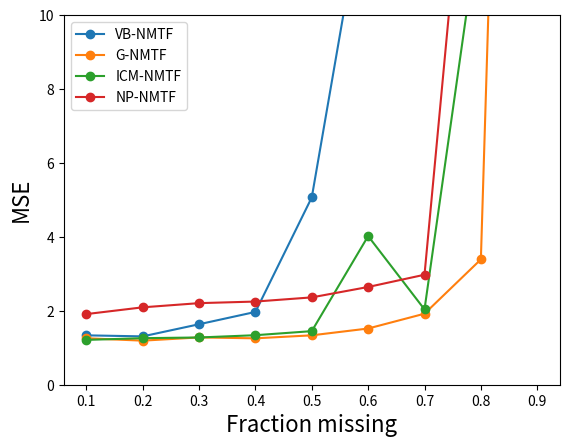
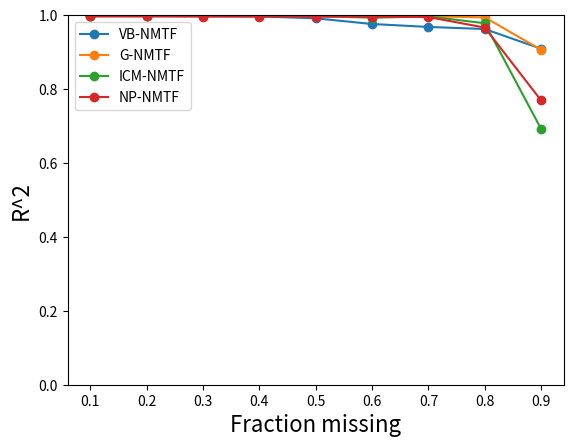
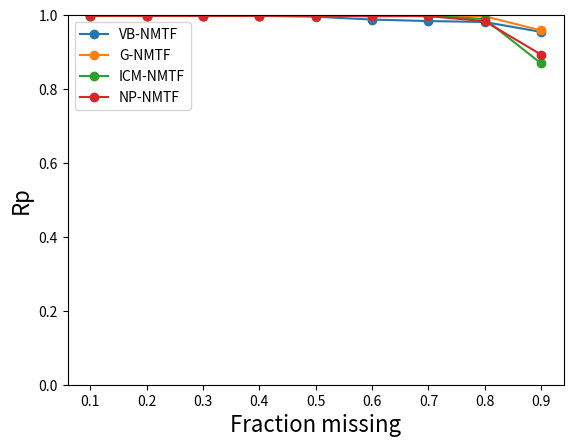

These charts were generated, in order, by the following Python code:
"""
Plot the performances of the many different NMTF algorithms in a single graph,
as we vary the fraction of missing values

We plot the average performance across all 10 attempts for different fractions:
[0.1, 0.2, ..., 0.9].

We use a dataset of I=100, J=80, K=10, with unit mean priors and zero mean unit
variance noise.

We have the following methods:
- VB NMTF
- Gibbs NMTF
- ICM NMTF
- Non-probabilistic NMTF

"""

import matplotlib.pyplot as plt
metrics = ['MSE','R^2','Rp']

MSE_max = 10

fractions_unknown = [0.1, 0.2, 0.3, 0.4, 0.5, 0.6, 0.7, 0.8, 0.9] 

# VB NMF
vb_all_performances = {'R^2': [[0.9971837222867026, 0.9977798608527287, 0.9959587181587914, 0.9955782668612875, 0.9979165189205146, 0.9982014751965419, 0.9976803891401673, 0.9982908763622557, 0.9975848120462552, 0.9977972352960411], [0.9978328481035892, 0.9977203219745328, 0.9951621283758934, 0.9978930799530433, 0.9979762013486685, 0.9978477416146811, 0.9975806957842632, 0.9978215372049104, 0.9977702601373106, 0.9978311949178683], [0.9975991297870219, 0.9953871635458862, 0.9979927081826246, 0.9981558054320991, 0.9979550152697456, 0.9977828625456324, 0.997624944002126, 0.9957051107513721, 0.9976169289880684, 0.9956418843849324], [0.9952962611776615, 0.9951944602075063, 0.9953212749581732, 0.9976892584164087, 0.9976281327027932, 0.9977995264349202, 0.9953582083539202, 0.9976131090483124, 0.9952940588261312, 0.9976517536685652], [0.9952301032074211, 0.9951942841207814, 0.9955621023150253, 0.9952544349453484, 0.9976566787393257, 0.9955165972745983, 0.9949679632854403, 0.9976287343346854, 0.9722611289348965, 0.9744704372886972], [0.9973908896924819, 0.9721187930641384, 0.994754988195573, 0.974117907849793, 0.9726026631381431, 0.9693080973259954, 0.9606486295233974, 0.9727052188224292, 0.9732831396810099, 0.972679331557322], [0.9694924723898535, 0.9657663242228386, 0.9700990353811061, 0.96802914248208, 0.967561235371776, 0.9711769621372333, 0.9632729581085516, 0.9683288828624574, 0.9659489656125704, 0.9703934222533287], [0.9593112989581665, 0.9609115518107277, 0.9494695654350479, 0.9637130374690138, 0.9648418168859251, 0.9565352927178119, 0.955241465603398, 0.9629925741904236, 0.9583566663131274, 0.9930089094728662], [0.8939564580905974, 0.9034941626582259, 0.9310407174315062, 0.9344501547925375, 0.9094479969074324, 0.9006794582943899, 0.8914657574661758, 0.9289820480675609, 0.8835745751721158, 0.9122137216737115]], 'MSE': [[1.2742834620024839, 1.1518811864789373, 2.131931735068179, 2.1475493103381389, 1.0701444643348739, 1.104317627983789, 1.1289636864227581, 1.1395722903708732, 1.1004284515528457, 1.111841455091453], [1.2457426934917377, 1.1232782671564008, 2.6252856584560011, 1.1280400486620978, 1.1807213612939913, 1.1243917934706915, 1.1436891005844465, 1.1905487347943602, 1.1342840963670442, 1.1828958879803657], [1.1914259969965493, 2.9068209331145618, 1.2328381115583686, 1.1422288814581059, 1.2082507749006857, 1.2011969061835619, 1.2415829004775136, 2.5623045259072086, 1.2100889467353351, 2.4656848785659093], [2.6225667118927141, 2.6902496564958613, 2.645972196070622, 1.3117705862270852, 1.3069195177658079, 1.2757795972235979, 2.6513521990465772, 1.2892495387609222, 2.5755626237618117, 1.3270287753133077], [2.6445151006234711, 2.7469269182625959, 2.7809814202581395, 2.7972335341382499, 1.3401919084108094, 2.5138202838114956, 2.7894912659245512, 1.3249177957071068, 15.942657973956123, 15.803432115033603], [1.4731288391619557, 16.693913293825815, 2.9910227595517429, 15.243537069515929, 16.231711317875341, 18.058677676402247, 23.168042825608261, 15.157752650136711, 14.824343036707775, 14.953464654965162], [16.714878306087328, 20.090434574287034, 16.923196248287741, 17.733532424792426, 18.163461288899338, 16.690955635519785, 20.381459985732974, 16.560274714266548, 19.366611735978879, 17.549892254827853], [22.911489370892777, 22.83746259561245, 28.9411568347086, 21.305228231982163, 20.25222745635439, 23.945719522618489, 25.974393533176418, 21.890539471022702, 23.518856659812336, 4.1208287346716048], [61.60050358136985, 54.39575479958453, 39.822655441993675, 36.815172011939843, 52.426834958169664, 56.347726780147411, 61.461065148179017, 41.056886970245195, 68.247820638790074, 51.640266906574489]], 'Rp': [[0.99859093517625497, 0.99889632447019605, 0.99798186149413781, 0.99778862987007244, 0.99896256110131942, 0.99910084695277679, 0.99884097220888568, 0.99914649200246308, 0.99879241102785088, 0.99890157515124622], [0.998919472849083, 0.99886009470133474, 0.99757834523499722, 0.99894652654530802, 0.99898760875925618, 0.9989275761930787, 0.99879211580230509, 0.9989103718262029, 0.99889116888971718, 0.99891662925349745], [0.99880130430046299, 0.9976956903675257, 0.9989969540353919, 0.999077721072964, 0.99897715531935727, 0.9988912678048395, 0.99881309905418003, 0.99785075879590646, 0.99880974030868885, 0.99781865809229453], [0.99765060815349071, 0.99759723629745156, 0.9976600028771121, 0.99884400675903606, 0.99881588740266991, 0.99889977206079472, 0.99767954552142979, 0.998807199595944, 0.99764620630143108, 0.99882897845936647], [0.99761520330929676, 0.99759567767452484, 0.9977797055250921, 0.99762610071089663, 0.99882869375937688, 0.99775594721651339, 0.99748223985928341, 0.99881512487838009, 0.98610096876402487, 0.98717968031919556], [0.99869560755763909, 0.98598027220263451, 0.99738018077226132, 0.98698883490203204, 0.98634614551367727, 0.9845602511051571, 0.98091140389827192, 0.98628687930459324, 0.9866194325361618, 0.98629628118692136], [0.98467602347309446, 0.982757064168582, 0.98502224675366434, 0.98390315286755126, 0.98371064235811179, 0.98548388348978022, 0.98153687146245971, 0.98404286256132911, 0.98310456741863439, 0.98508650967016942], [0.97991667036920427, 0.9803686307615741, 0.97560361847363508, 0.98172862057615962, 0.9823703407390022, 0.97820450369267342, 0.97795542403960867, 0.98133758067765264, 0.97978524594646976, 0.99650121068652409], [0.94639337903205767, 0.95228771647356514, 0.96678842762300632, 0.96789998070343486, 0.95499762210446493, 0.9500937873164581, 0.94546231276825332, 0.96543156879718361, 0.94048149302835193, 0.9553228635931772]]} 
vb_average_performances = {'R^2': [0.99739718751212847, 0.99754360094147587, 0.99714615528895079, 0.9964846043794392, 0.99137424644462191, 0.97596096588502823, 0.96800694008217947, 0.96243821788565087, 0.9089305050554255], 'MSE': [1.3360913669644332, 1.3078877642257136, 1.6362422855897798, 1.969645140255831, 5.0684168316126144, 13.879559412375096, 18.017469716867993, 21.569790241085194, 52.381468723699378], 'Rp': [0.99870026094552034, 0.99877299100547801, 0.99857323491516115, 0.99824294434287264, 0.99567793420165851, 0.98800652889793505, 0.9839323824223376, 0.98137718459625023, 0.95451591514399536]}

# Gibbs NMF
gibbs_all_performances = {'R^2': [[0.998185524304205, 0.9951921450688566, 0.998047302865917, 0.9979297007628247, 0.9980625717620314, 0.998378361980241, 0.9975783292477035, 0.9980969649399992, 0.9978271991362235, 0.9979706579627173], [0.997723944694483, 0.9976717932557062, 0.9979283182367938, 0.9979044934487292, 0.9978787138668564, 0.9978090755612372, 0.9980795897686455, 0.9978830357811582, 0.9978341649867523, 0.9978573890051081], [0.9979083188011675, 0.9971158506788501, 0.9977732504857821, 0.9976214575531412, 0.9977090529028667, 0.9977815698725234, 0.9978868803897982, 0.9980511456785648, 0.9976944005620709, 0.9977959916656446], [0.9979177373002986, 0.9978004131318091, 0.997829350371225, 0.99780183337049, 0.9978994246007876, 0.9976844457355755, 0.9978511309201912, 0.9978247398255468, 0.9977256142072066, 0.9977870877840281], [0.9977234628694933, 0.9976852127966278, 0.9976071695270259, 0.9977859850373401, 0.9976132566922483, 0.9976079271348435, 0.997578230648432, 0.9976254659027803, 0.9976079355283997, 0.9976454739808525], [0.997265259479572, 0.9975247556973685, 0.9973786511663026, 0.9961660989980509, 0.9974865218552995, 0.9972506763740759, 0.9975673652535634, 0.9976273304247582, 0.9975941120548334, 0.9975653934212548], [0.9969585094263553, 0.997109006550793, 0.9969670467901287, 0.9969727936979911, 0.996913632325234, 0.9970156140254414, 0.9973842281908838, 0.9969572559224866, 0.9971345207674233, 0.9932651382409295], [0.9899713517883306, 0.9884157279987293, 0.9944292790671685, 0.9953493028356852, 0.995238434769166, 0.9955427054635841, 0.9946775860106445, 0.9959215116703484, 0.9954410623106186, 0.995332232643651], [0.9091400319245768, 0.9382383944759967, 0.9716975989003879, 0.6305571752981689, 0.9239030213291858, 0.938537688800508, 0.9667833708402461, 0.94836777578012, 0.9140916693584875, 0.9186176141782751]], 'MSE': [[1.044130764499906, 2.4139080359128964, 1.174428094440781, 1.1566256157501953, 1.2086740245842329, 1.0743758985283698, 1.1968751870910701, 1.0711357758414488, 1.1079168527324941, 1.1240827365415809], [1.173765399856709, 1.1959007007153171, 1.224971734594779, 1.232630411841106, 1.1485666675968322, 1.2014701188076251, 1.1855453745811888, 1.1614322408030453, 1.2017315515847555, 1.1958011354092706], [1.2769991864744963, 1.7995554215940275, 1.1805496214511799, 1.2587603241528436, 1.2672897357533193, 1.1779994486717276, 1.219228000984155, 1.1765313124260157, 1.2306338733957012, 1.2116574978377836], [1.2808309070364796, 1.2569301076499761, 1.260573621936822, 1.2527015001756732, 1.2632051787402248, 1.2968694875345366, 1.1923630725527183, 1.2616223819897514, 1.2557209546512635, 1.2321210808332639], [1.267550124381795, 1.3505814547898933, 1.3889670863756638, 1.3413898710816359, 1.343374918637654, 1.3321739978233957, 1.3636928344478072, 1.2915660732473415, 1.3694959327698075, 1.3156670856004009], [1.4753610142200577, 1.4143945088000158, 1.5437207196644922, 2.1326412026451087, 1.4441471316678816, 1.4466596195057999, 1.4283718400593597, 1.4732136761022112, 1.4428493946266663, 1.4071468300730523], [1.7632238986108744, 1.6905153642210393, 1.7693326322920491, 1.7426467708059412, 1.7771316614806749, 1.7365641247512897, 1.5751189955367642, 1.712675402288736, 1.6437985708622473, 3.8051370686753114], [5.5581304664405806, 6.4771216251795556, 3.2415948718074321, 2.7215311301175076, 2.6222991473624346, 2.5604231415857353, 3.0733280716712916, 2.3804113323328675, 2.6784281225778197, 2.592153036828059], [51.951819511913257, 36.265800647062591, 16.62730305107635, 206.18532128377154, 43.73050111129875, 35.356542003298834, 19.045634587537538, 28.968309668740257, 49.227672608650025, 47.281594631408829]], 'Rp': [[0.99909250017920925, 0.99761844083589213, 0.99903945323235999, 0.9989778896652548, 0.99903914439579089, 0.99919142448208687, 0.9988040895207041, 0.99905604640044021, 0.99892144781606063, 0.99898622117657587], [0.99886484386624896, 0.99883562421300864, 0.99896469790006648, 0.99895181783185061, 0.99894116021977508, 0.99890471566946004, 0.99904011194899633, 0.99894612350718592, 0.9989169762501855, 0.99892897390532198], [0.99895424519569498, 0.99855773549452265, 0.99888914758589042, 0.99881120658850497, 0.99885640031361655, 0.99889032864094907, 0.99894536004257384, 0.99902516695731458, 0.99884687435442043, 0.99889911796498354], [0.99895888553845535, 0.99889979633693793, 0.99891469941796951, 0.99890165269091669, 0.99895216655777896, 0.99884186623078364, 0.9989252997587762, 0.99891318105401083, 0.99886504782766938, 0.99889412271436839], [0.9988627669968384, 0.99884447164728374, 0.99880587095634854, 0.99889468571464179, 0.99880593674998785, 0.99880400616233955, 0.99878897123152843, 0.99881295002839798, 0.99880472744854498, 0.99882416422016929], [0.99863285670978785, 0.99876172284556386, 0.99869120999842176, 0.99808198155755901, 0.9987449011022056, 0.99862539017529961, 0.99878376010502345, 0.99881334791813337, 0.99879671546335402, 0.99878226577274787], [0.99848189520699726, 0.99855443832412261, 0.99848307278147952, 0.99848656793117407, 0.99845766495764365, 0.99851235748913691, 0.99869520612017348, 0.99847913824422296, 0.9985682153194877, 0.99664066589941136], [0.995001457350564, 0.99433541390483104, 0.99721523562188163, 0.9976906456123551, 0.99761676089746587, 0.99777277941086762, 0.99734725597516205, 0.99796029073810621, 0.99773563153387479, 0.99766568802104738], [0.95707697063246222, 0.9700767467356135, 0.98587621212658116, 0.86539133938137569, 0.96122616458200916, 0.97077634374349631, 0.9835812601299353, 0.97555456397485762, 0.95823767716712493, 0.95859963448773389]]} 
gibbs_average_performances = {'R^2': [0.99772687580307196, 0.99785705186054707, 0.99773379185904099, 0.99781217772471575, 0.99764801201180442, 0.99734261647250799, 0.99666777459376665, 0.99403191945579261, 0.90599343408859545], 'MSE': [1.2572152985922973, 1.1921815335790629, 1.279920442274125, 1.2552938293100708, 1.3364459379155396, 1.5208505937364645, 1.9216144489524929, 3.3905420945903288, 53.464049910475794], 'Rp': [0.99887266577043743, 0.9989295045312101, 0.9988675583138471, 0.99890667181276671, 0.99882485511560815, 0.99867141516480973, 0.99833592222738488, 0.99703411590661573, 0.95863969129611915]}

# ICM NMF
icm_all_performances = {'R^2': [[0.9980693518798559, 0.9980650295036878, 0.9980307053978758, 0.9978811363283607, 0.9979963144809417, 0.998311955167851, 0.9983095751437272, 0.9980585146711096, 0.997564185371215, 0.9981865289420598], [0.9979425900963221, 0.9980330642566773, 0.9976667383197281, 0.9976821363531407, 0.9977019772654402, 0.9977973345568008, 0.9979649865096252, 0.997795223024907, 0.9975414467557729, 0.9981312480797617], [0.9974388398868174, 0.9979237023984291, 0.9978341239972611, 0.997815734097659, 0.997766453369638, 0.997906882397487, 0.9977391951113755, 0.9975269248654052, 0.9976844457923485, 0.997763063400752], [0.9976148582593359, 0.9977980321662996, 0.9978438378581211, 0.9977759619793886, 0.9974380894797196, 0.9976389130346645, 0.9978634852468675, 0.997437542686439, 0.9978099478202074, 0.997576095517613], [0.9975505804259096, 0.9971115872043165, 0.9972488977559254, 0.9976113859219101, 0.9974879889383337, 0.9975781069268959, 0.9976552577963839, 0.9976601116579806, 0.9975799086994723, 0.9974815705152273], [0.9973031705495954, 0.9971820328424386, 0.9971814848452629, 0.9555082537498438, 0.9972636357061917, 0.9975404603626555, 0.997151884783449, 0.9970291624345302, 0.9969229418351611, 0.9970265663988632], [0.9967277456897006, 0.9953522605017211, 0.9963692482015742, 0.9963364063357437, 0.9966055290745393, 0.9965316234203774, 0.996063424492834, 0.996652563565741, 0.9971103276289504, 0.9964471763456089], [0.9850227967657157, 0.9301906170740711, 0.952932281991087, 0.9875004001732487, 0.9932041954711699, 0.9908974989912886, 0.9836406084136251, 0.9918345036878309, 0.9927676223431604, 0.9720486839579983], [0.7914915043334793, 0.7708958782921185, 0.7139597249429701, 0.6104540918932067, 0.6020965581127673, 0.4450395935311162, 0.7473136642328895, 0.7241130559005058, 0.789016701051569, 0.7249638774439595]], 'MSE': [[1.2315042720732527, 1.261125150824203, 1.3819906332123801, 1.2346683358917998, 1.1021822094339695, 1.1502883602280003, 1.1969994548243994, 1.1953559930597719, 1.1284184942220348, 1.2430954014227995], [1.209762858914363, 1.219247594101494, 1.2463659900726971, 1.2646013987045428, 1.3338582080927799, 1.1994887175256945, 1.2039907298446721, 1.3515851258339224, 1.3371449688780492, 1.2294195185386474], [1.3770487357344334, 1.2973893675753165, 1.2253801194044063, 1.2505158367571096, 1.3010733324241597, 1.2067011218116022, 1.3122830892984403, 1.2968990623576664, 1.2361603981168758, 1.2789435075297211], [1.3963670709111482, 1.272228022394106, 1.2734353250430086, 1.315003202429911, 1.3667122666837641, 1.3875699597687139, 1.3255286700836595, 1.3909760118961307, 1.3419326589572034, 1.3274677747305459], [1.3553040251160748, 1.6407879525505491, 1.6147294799120784, 1.4719098069073107, 1.4919913753478513, 1.3785331131754499, 1.3755973785177491, 1.4022338367031746, 1.4103322663161195, 1.354646818936551], [1.5160299879244041, 1.6044333589917796, 1.6210767149900773, 25.641986270964686, 1.6228669497187258, 1.4552909685429163, 1.6393571896926609, 1.6968781422300023, 1.7248229804311097, 1.6918369255701029], [1.8530600961548938, 2.669369938535795, 1.9941796352383685, 2.07732058682552, 1.9584007260031626, 2.0322491069987283, 2.120935135110535, 1.8827431898588964, 1.7050080495219548, 2.0801394829930824], [8.8821279675242444, 41.181303541641626, 27.506682279365954, 7.2072204864225533, 3.9053433818577656, 5.3688420811174398, 9.3474553569306007, 4.5553158231321165, 4.203886777938993, 15.797800575880402], [121.95986549160024, 132.43987194514142, 160.90566480998714, 217.97140795935948, 232.19558416181943, 312.42305397899952, 144.96056527588809, 159.17939146265488, 122.00296214083629, 157.33899110469352]], 'Rp': [[0.99904771133745562, 0.9990330897315548, 0.99901619936287378, 0.99894517762445478, 0.99900204959320404, 0.9991564094819666, 0.99915594695901644, 0.99903050674642757, 0.99878490195457015, 0.99909436485766689], [0.99897109558964703, 0.99901991071594332, 0.99883659220413568, 0.99884110868157916, 0.99885118393002181, 0.99890080263102021, 0.99898394296746051, 0.99889928589417332, 0.99877163379818801, 0.99907175040502694], [0.99871865926064873, 0.99896399816445247, 0.99891649020392725, 0.99891166457613445, 0.99888268342600228, 0.99895400237982024, 0.99887040758985834, 0.99876315446667663, 0.99884438945684695, 0.99888252630905228], [0.9988122786382545, 0.99890133199748277, 0.9989214553685658, 0.99888875947386391, 0.99871824770575834, 0.99882199359444546, 0.99893334711562787, 0.99872325172976328, 0.99890550271131695, 0.9987874199749488], [0.9987750169157612, 0.99855636735685516, 0.99862847105540486, 0.99880540516909533, 0.99874450563017902, 0.99879153276201504, 0.99882720424192539, 0.99883172217160587, 0.99878978436845911, 0.9987421038829174], [0.99865657600569813, 0.9985919777946406, 0.99859034623921361, 0.97877302433655589, 0.99863197023539563, 0.99876956069388056, 0.99858004293706037, 0.99851481125224617, 0.99846109508859837, 0.99851792514500559], [0.99836494577066337, 0.99768838253125014, 0.9981866434615333, 0.99817074502069691, 0.99830195181919645, 0.99826495207290356, 0.99803768992769926, 0.99832919168078627, 0.99856298397936305, 0.99822444060688476], [0.99248917478431042, 0.96811453864648245, 0.97761568253494746, 0.9937945331116752, 0.99660277488745697, 0.99561841262253337, 0.99184683578867405, 0.99592574136796574, 0.99638549750570415, 0.98617748094537272], [0.90344731436060188, 0.89124214950955516, 0.87295697122080906, 0.83278066588639166, 0.85274689104659729, 0.784637542204076, 0.88030264529350455, 0.88598160030870354, 0.9093981390867466, 0.87883087395887449]]} 
icm_average_performances = {'R^2': [0.99804732968866861, 0.9978256745218177, 0.99773993653171744, 0.99767967640486543, 0.99749653958423556, 0.99301095935079908, 0.99641963052567895, 0.97800392088691956, 0.69193446497345812], 'MSE': [1.2125628305192611, 1.2595465110506863, 1.2782394571009732, 1.3397220962898193, 1.449606605348291, 4.0214579489056463, 2.0373405947240935, 12.795597827181167, 176.13773583309799], 'Rp': [0.99902663576491901, 0.99891473068171965, 0.99887079758334196, 0.99884135883100278, 0.99874921135542183, 0.99660873297282948, 0.99821319268709774, 0.98945706721951221, 0.86923247928758607]}

# Non-probabilistic NMF
np_all_performances = {'R^2': [[0.997837291439743, 0.9955884398924141, 0.9945328163809141, 0.9974607072541105, 0.9976869177912627, 0.9955068974563142, 0.9971707392229002, 0.9952310598225317, 0.9945873551761991, 0.9979223088532279], [0.9955270871815345, 0.9954861152395704, 0.9962241147100754, 0.9968416699134692, 0.9974792933919359, 0.9962699747490599, 0.9976607062195011, 0.9976140294825608, 0.9953849998773566, 0.9955858392701047], [0.9961650949223516, 0.9959050308726981, 0.9948293728532842, 0.9957479461546604, 0.9956306353212427, 0.995772088053758, 0.9978716664030076, 0.9966064549351545, 0.9951597750944372, 0.9976745340287074], [0.9952958956325401, 0.9958052503125974, 0.9954010310883795, 0.9953986199290817, 0.9970690038382019, 0.9952815223487606, 0.9955222081747045, 0.99754264890936, 0.9975961038779635, 0.9952602145869539], [0.9975903354336533, 0.9955532841077919, 0.9975458924523577, 0.9958605974173123, 0.994392017319785, 0.995553691464508, 0.9949994893720145, 0.9950337360359607, 0.9973542101657445, 0.9949434660919579], [0.9945190496237787, 0.9971066556214996, 0.9945329532460451, 0.9929067223584945, 0.9966208276661824, 0.9947278276468111, 0.994570888611984, 0.9945767156191235, 0.9973402971319061, 0.9972519274767752], [0.9938398846242134, 0.995520922809503, 0.9938088003650825, 0.9957881673296314, 0.9964644137191607, 0.99400613795907, 0.9940395423959908, 0.9924745138614863, 0.9948453011952633, 0.9966080881120133], [0.9819511761995132, 0.8868084966435518, 0.9915921720417534, 0.9410620421220538, 0.9898356566780808, 0.9855208659738792, 0.9800410412553643, 0.9666460083041113, 0.9913570429515324, 0.9484190375813792], [0.9005429738118433, 0.7646796598105947, 0.6292517281977306, 0.8141546356456573, 0.9006586368177449, 0.7599036945466978, 0.6699987002763248, 0.8380616360063917, 0.7256641187497117, 0.6877627830665323]], 'MSE': [[1.1042728793140875, 2.8339630850902533, 3.023066470093636, 1.2265723595475564, 1.1637423780150362, 2.2064967104504558, 1.3313828617770695, 2.4008408685444498, 2.5985543319885629, 1.2222542838044381], [2.3784593380445056, 2.5375752718540672, 2.4785182544747171, 1.7487947171190756, 1.6438307139799258, 2.5070162995015561, 1.4305469089470291, 1.3403521150830073, 2.5099553378824426, 2.3646661152278607], [2.1427500939523147, 2.5007036933703817, 2.7532504952047931, 2.5938045274263706, 2.4612948635187788, 2.3595832562400672, 1.2841949229606577, 1.9622031472918458, 2.6345438277177671, 1.3804778034682976], [2.6311647654718113, 2.5725527500198462, 2.6211159715452306, 2.6718068163426643, 1.6593878476338195, 2.3912760492084049, 2.551785572119583, 1.3700187819297005, 1.3881984024341956, 2.6445550982257187], [1.3653875152132244, 2.6400938304720567, 1.4296230264402709, 2.5190163328955464, 3.2552418537764334, 2.6442803951080101, 2.7597777405458848, 2.8001327661085487, 1.439923010593561, 2.7759599985176404], [3.1015810057080881, 1.7681126161317824, 2.9796814190517331, 4.2663190506414423, 1.8894506690850308, 2.9328716689748533, 3.0067742786213514, 3.2709306130935296, 1.5732629508506155, 1.6567256472939516], [3.6900728358091275, 2.4552541424747889, 3.4765352193353083, 2.2777770581972585, 1.9578484625416228, 3.5190013305989534, 3.4126737783600927, 4.0563639364285899, 3.0052228090106481, 1.9076215489190869], [10.257618777119726, 64.929961489016208, 4.8240367782568709, 33.914318245781075, 5.7940607986554866, 8.3680335502337861, 11.498136018187672, 18.687509115486517, 4.8832146356109654, 29.717570274027249], [55.873388165791177, 135.42877949322107, 215.15361628425924, 106.75148779255861, 57.740342741754915, 139.48265561774122, 186.82722303578709, 92.608827057132373, 157.12523822769586, 180.52782745356171]], 'Rp': [[0.99891974799839112, 0.99779273484921116, 0.99726635572561662, 0.99872967875986796, 0.99884963067063948, 0.99775188723575159, 0.99858487686571218, 0.99762044619923274, 0.99731537771464085, 0.99896770799400469], [0.99776517142549481, 0.99774097781008808, 0.9981227441023911, 0.99842136543945392, 0.99874105679541714, 0.99813419062861286, 0.9988297013330355, 0.99880950089927034, 0.9977073674491499, 0.99779424558160157], [0.99808071138528975, 0.99795981449629345, 0.99741310352969703, 0.99787365457387012, 0.99782215484984893, 0.9978873892572655, 0.99893674230193186, 0.99830988038313118, 0.99758691424602397, 0.99883732503463829], [0.99764694599510473, 0.99790426586748771, 0.99770102851322495, 0.99769911315518911, 0.99853785182292265, 0.99764066447738242, 0.99775950500712196, 0.99877100410165665, 0.99880009325488184, 0.99764027559682544], [0.99879714737490588, 0.99777431902758218, 0.99877488741028075, 0.99792932199003437, 0.99719939124222945, 0.99777864458089383, 0.99750173911076989, 0.99752238507166013, 0.99867649100389, 0.99747275693526682], [0.99726197075529666, 0.99855730192006709, 0.99726395105395427, 0.99644992286524425, 0.99830989339595921, 0.99737540084618614, 0.99729240103122097, 0.99730190207343561, 0.99866941687706223, 0.99863510136504552], [0.99695770906191106, 0.99776173288895564, 0.99690166301037564, 0.99791088154558849, 0.99823320341653698, 0.99702300998217874, 0.99702315887252058, 0.99624450980782986, 0.99742112621558754, 0.99831199044531493], [0.99102082120281165, 0.94605544288294841, 0.99578755640299421, 0.97140736265084893, 0.99493849850173421, 0.99276264836941286, 0.99001878106164654, 0.9833885649510643, 0.99571378540053612, 0.97398759991672679], [0.95066337516039179, 0.88700951723555255, 0.8362593306986692, 0.90902161035625506, 0.94977720522077669, 0.88552627393526262, 0.85862420431733943, 0.92123026155427523, 0.87464085552783288, 0.8593474155221088]]} 
np_average_performances = {'R^2': [0.99635245332896183, 0.99640738300351683, 0.99613625986393006, 0.9960172498698544, 0.99588267198610847, 0.99541538650025996, 0.99473957723714146, 0.96632335397512192, 0.76906785669292288], 'MSE': [1.9111146228625546, 2.0939715072114184, 2.2072806631151276, 2.2501862054930979, 2.3629436469671177, 2.6445709919452378, 2.975837112167548, 19.287445968237552, 132.75193858695033], 'Rp': [0.99817984440130691, 0.99820663214645156, 0.99807076900579905, 0.99801007477917969, 0.9979427083747513, 0.99771172621834725, 0.99737889852468009, 0.98350810613407247, 0.89321000495284653]}



# Assemble the average performances and method names
methods = ['VB-NMTF','G-NMTF', 'ICM-NMTF', 'NP-NMTF']
avr_performances = [
    vb_average_performances,
    gibbs_average_performances,
    icm_average_performances,
    np_average_performances
]

for metric in metrics:
    plt.figure()
    #plt.title("Performances (%s) for different fractions of missing values" % metric)
    plt.xlabel("Fraction missing", fontsize=16)
    plt.ylabel(metric, fontsize=16)
    
    x = fractions_unknown
    for method, avr_performance in zip(methods,avr_performances):
        y = avr_performance[metric]
        #plt.plot(x,y,label=method)
        plt.plot(x,y,linestyle='-', marker='o', label=method)
    plt.legend(loc=0)  
    
    if metric == 'MSE':
        plt.ylim(0,MSE_max)
    else:
        plt.ylim(0,1)